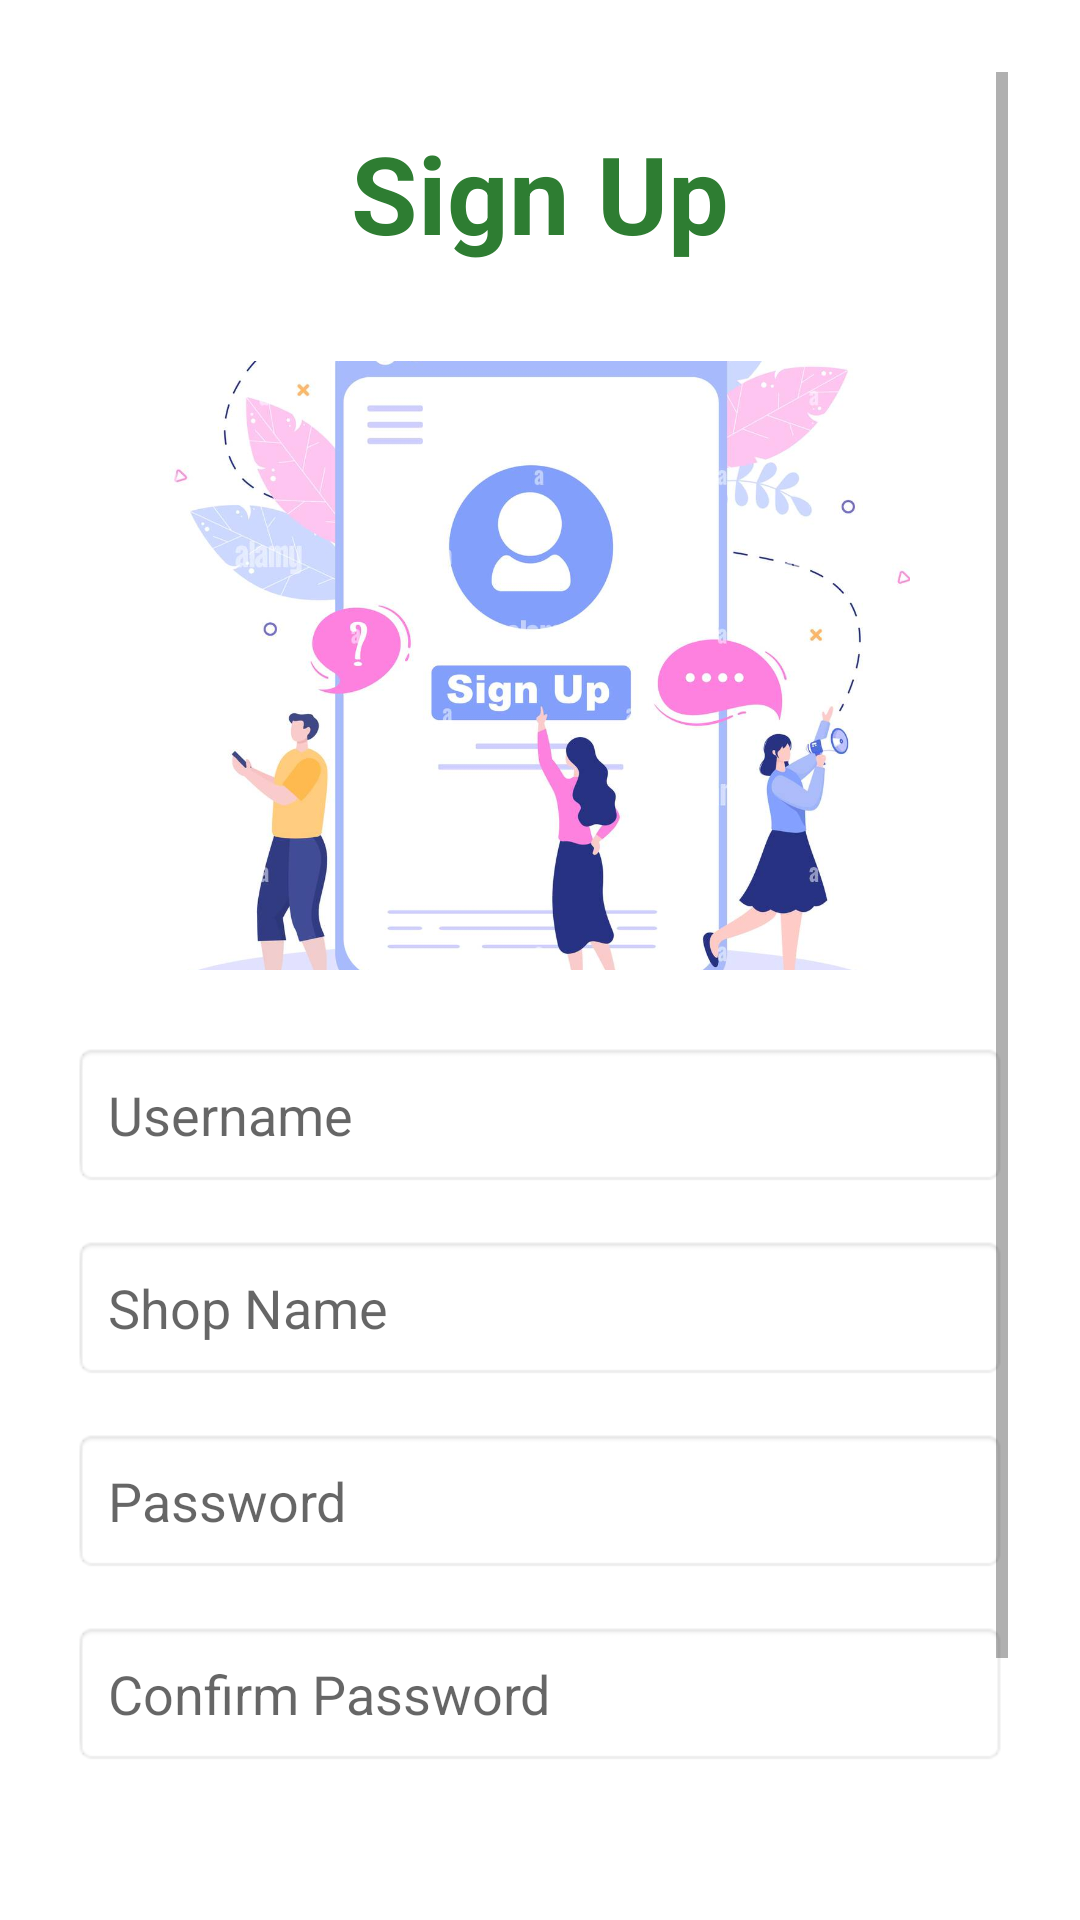

Layout XML and referenced resources for this Android screen:
<!-- AndroidManifest.xml: application theme Theme.Stockease -->
<!-- res/layout/activity_signup.xml -->
<?xml version="1.0" encoding="utf-8"?>

<ScrollView xmlns:android="http://schemas.android.com/apk/res/android"
    android:layout_width="match_parent"
    android:layout_height="match_parent"
    android:padding="24dp"
    android:background="@android:color/white"
    android:fillViewport="true">

    <LinearLayout
        android:layout_width="match_parent"
        android:layout_height="wrap_content"
        android:orientation="vertical"
        android:gravity="center_horizontal">

        
        <TextView
            android:id="@+id/tvAppName"
            android:layout_width="match_parent"
            android:layout_height="wrap_content"
            android:text="Sign Up"
            android:textSize="36sp"
            android:textStyle="bold"
            android:textColor="#2E7D32"
            android:gravity="center"
            android:padding="16dp"
            android:layout_marginBottom="16dp" />

        
        <ImageView
            android:id="@+id/imgBanner"
            android:layout_width="247dp"
            android:layout_height="203dp"
            android:layout_marginBottom="24dp"
            android:contentDescription="Signup Page Banner"
            android:scaleType="centerCrop"
            android:src="@drawable/signup" />

        
        <EditText
            android:id="@+id/edtUsername"
            android:layout_width="match_parent"
            android:layout_height="wrap_content"
            android:hint="Username"
            android:inputType="text"
            android:padding="12dp"
            android:background="@android:drawable/editbox_background"
            android:layout_marginBottom="16dp" />

        
        <EditText
            android:id="@+id/edtShopName"
            android:layout_width="match_parent"
            android:layout_height="wrap_content"
            android:hint="Shop Name"
            android:inputType="text"
            android:padding="12dp"
            android:background="@android:drawable/editbox_background"
            android:layout_marginBottom="16dp" />

        
        <EditText
            android:id="@+id/edtPassword"
            android:layout_width="match_parent"
            android:layout_height="wrap_content"
            android:hint="Password"
            android:inputType="textPassword"
            android:padding="12dp"
            android:background="@android:drawable/editbox_background"
            android:layout_marginBottom="16dp" />

        
        <EditText
            android:id="@+id/edtConfirmPassword"
            android:layout_width="match_parent"
            android:layout_height="wrap_content"
            android:hint="Confirm Password"
            android:inputType="textPassword"
            android:padding="12dp"
            android:background="@android:drawable/editbox_background"
            android:layout_marginBottom="24dp" />

        
        <Button
            android:id="@+id/btnSignUp"
            android:layout_width="match_parent"
            android:layout_height="wrap_content"
            android:text="Sign Up"
            android:backgroundTint="#388E3C"
            android:textColor="#FFFFFF"
            android:layout_marginBottom="8dp" /> 

        
        <Button
            android:id="@+id/btnLogin"
            android:layout_width="match_parent"
            android:layout_height="wrap_content"
            android:text="Already have an account? Login"
            android:backgroundTint="#388E3C"
            android:textColor="#FFFFFF"
            android:layout_marginTop="0dp" /> 

    </LinearLayout>
</ScrollView>
<!-- resources referenced by this layout -->
<resources>
  <!-- drawable signup: png bitmap (drawable, 643510 bytes) -->
  <style name="Theme.Stockease" parent="Theme.MaterialComponents.DayNight.DarkActionBar">
          
          <item name="colorPrimary">@color/purple_500</item>
          <item name="colorPrimaryVariant">@color/purple_700</item>
          <item name="colorOnPrimary">@android:color/white</item>
          <item name="colorSecondary">@color/teal_200</item>
          <item name="colorOnSecondary">@android:color/black</item>
          <item name="android:statusBarColor" tools:targetApi="l">@color/purple_700</item>
      </style>
  <color name="purple_500">#6200EE</color>
  <color name="purple_700">#3700B3</color>
  <color name="teal_200">#03DAC5</color>
</resources>
